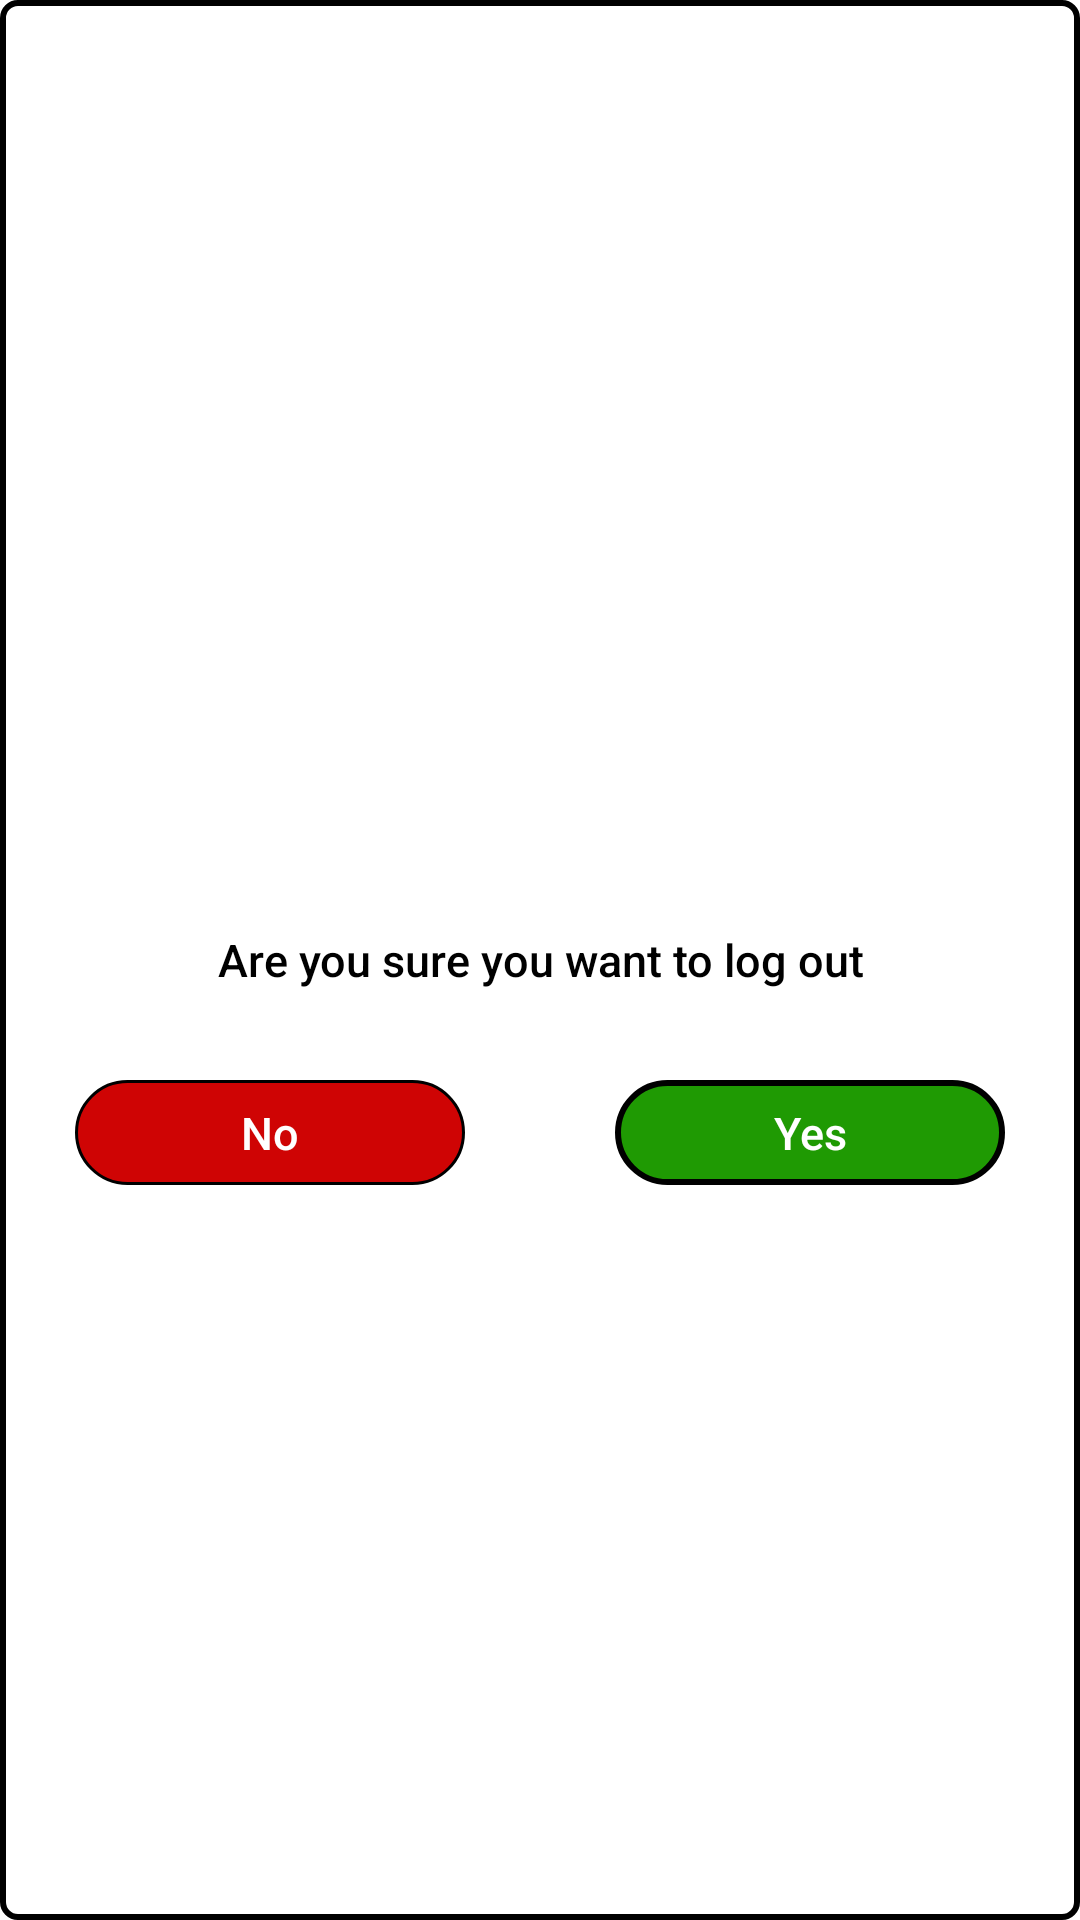

Layout XML and referenced resources for this Android screen:
<!-- AndroidManifest.xml: application theme Theme.ECommerceApp -->
<!-- res/layout/dialog_profile.xml -->
<?xml version="1.0" encoding="utf-8"?>
<LinearLayout xmlns:android="http://schemas.android.com/apk/res/android"
    android:layout_width="match_parent"
    android:layout_height="200dp"
    android:layout_gravity="center"
    android:gravity="center"
    android:orientation="vertical"
    android:layout_margin="10dp"
    android:background="@drawable/shape_dialog"
    >
<ImageView
    android:layout_width="match_parent"
    android:layout_height="40dp"
    android:layout_gravity="center"
    android:layout_marginTop="20dp"
    android:src="@drawable/baseline_shopping_cart_checkout_24"
    />
    <TextView
        android:layout_width="match_parent"
        android:layout_height="wrap_content"
        android:fontFamily="sans-serif-medium"
        android:text="Are you sure you want to log out"
        android:textSize="15sp"
        android:layout_marginTop="5dp"
        android:gravity="center"
        android:textColor="@color/black"
        />
    <LinearLayout
        android:layout_width="match_parent"
        android:layout_height="wrap_content"
        android:layout_marginTop="30dp"
        android:orientation="horizontal"
        >

        <TextView
            android:layout_width="match_parent"
            android:layout_height="35dp"
            android:fontFamily="sans-serif-medium"
            android:text="No"
            android:id="@+id/noBtn"
            android:textSize="15sp"
            android:layout_marginRight="25dp"
            android:layout_marginLeft="25dp"
            android:background="@drawable/shape_no_btn"
            android:gravity="center"
            android:layout_weight="1"
            android:textColor="@color/white"
            />
        <TextView
            android:layout_width="match_parent"
            android:layout_height="35dp"
            android:fontFamily="sans-serif-medium"
            android:text="Yes"
            android:id="@+id/yesBtn"
            android:layout_marginRight="25dp"
            android:layout_marginLeft="25dp"
            android:textSize="15sp"
           android:layout_weight="1"
            android:background="@drawable/shape_yes_btn"
            android:gravity="center"
            android:textColor="@color/white"
            />

    </LinearLayout>

</LinearLayout>
<!-- resources referenced by this layout -->
<resources>
  <color name="black">#FF000000</color>
  <color name="white">#FFFFFFFF</color>
  <!-- drawable shape_dialog (drawable) -->
  <?xml version="1.0" encoding="utf-8"?>
  <shape android:shape="rectangle"  xmlns:android="http://schemas.android.com/apk/res/android">
  <stroke android:color="@color/black" android:width="2dp"/>
      <corners android:radius="5dp"/>
  
  </shape>
  <!-- drawable shape_no_btn (drawable) -->
  <?xml version="1.0" encoding="utf-8"?>
  <shape android:shape="rectangle" xmlns:android="http://schemas.android.com/apk/res/android">
  <solid android:color="#CF0404"/>
      <stroke android:color="@color/black" android:width="1dp"/>
      <corners android:radius="50dp"/>
  </shape>
  <!-- drawable shape_yes_btn (drawable) -->
  <?xml version="1.0" encoding="utf-8"?>
  <shape android:shape="rectangle" xmlns:android="http://schemas.android.com/apk/res/android">
  <corners android:radius="50dp"/>
      <stroke android:color="@color/black" android:width="2dp"/>
      <solid android:color="#1F9A03"/>
  </shape>
  <style name="Theme.ECommerceApp" parent="Theme.MaterialComponents.DayNight.NoActionBar">
          
          <item name="colorPrimary">@color/black</item>
          <item name="colorPrimaryVariant">@color/teal_200</item>
          <item name="colorOnPrimary">@color/white</item>
          
          <item name="colorSecondary">#0022FF</item>
          <item name="colorSecondaryVariant">@color/purple_700</item>
          <item name="colorOnSecondary">@color/black</item>
          
          <item name="android:statusBarColor">?attr/colorPrimaryVariant</item>
          
      </style>
  <color name="teal_200">#FF03DAC5</color>
  <color name="purple_700">#FF3700B3</color>
</resources>
